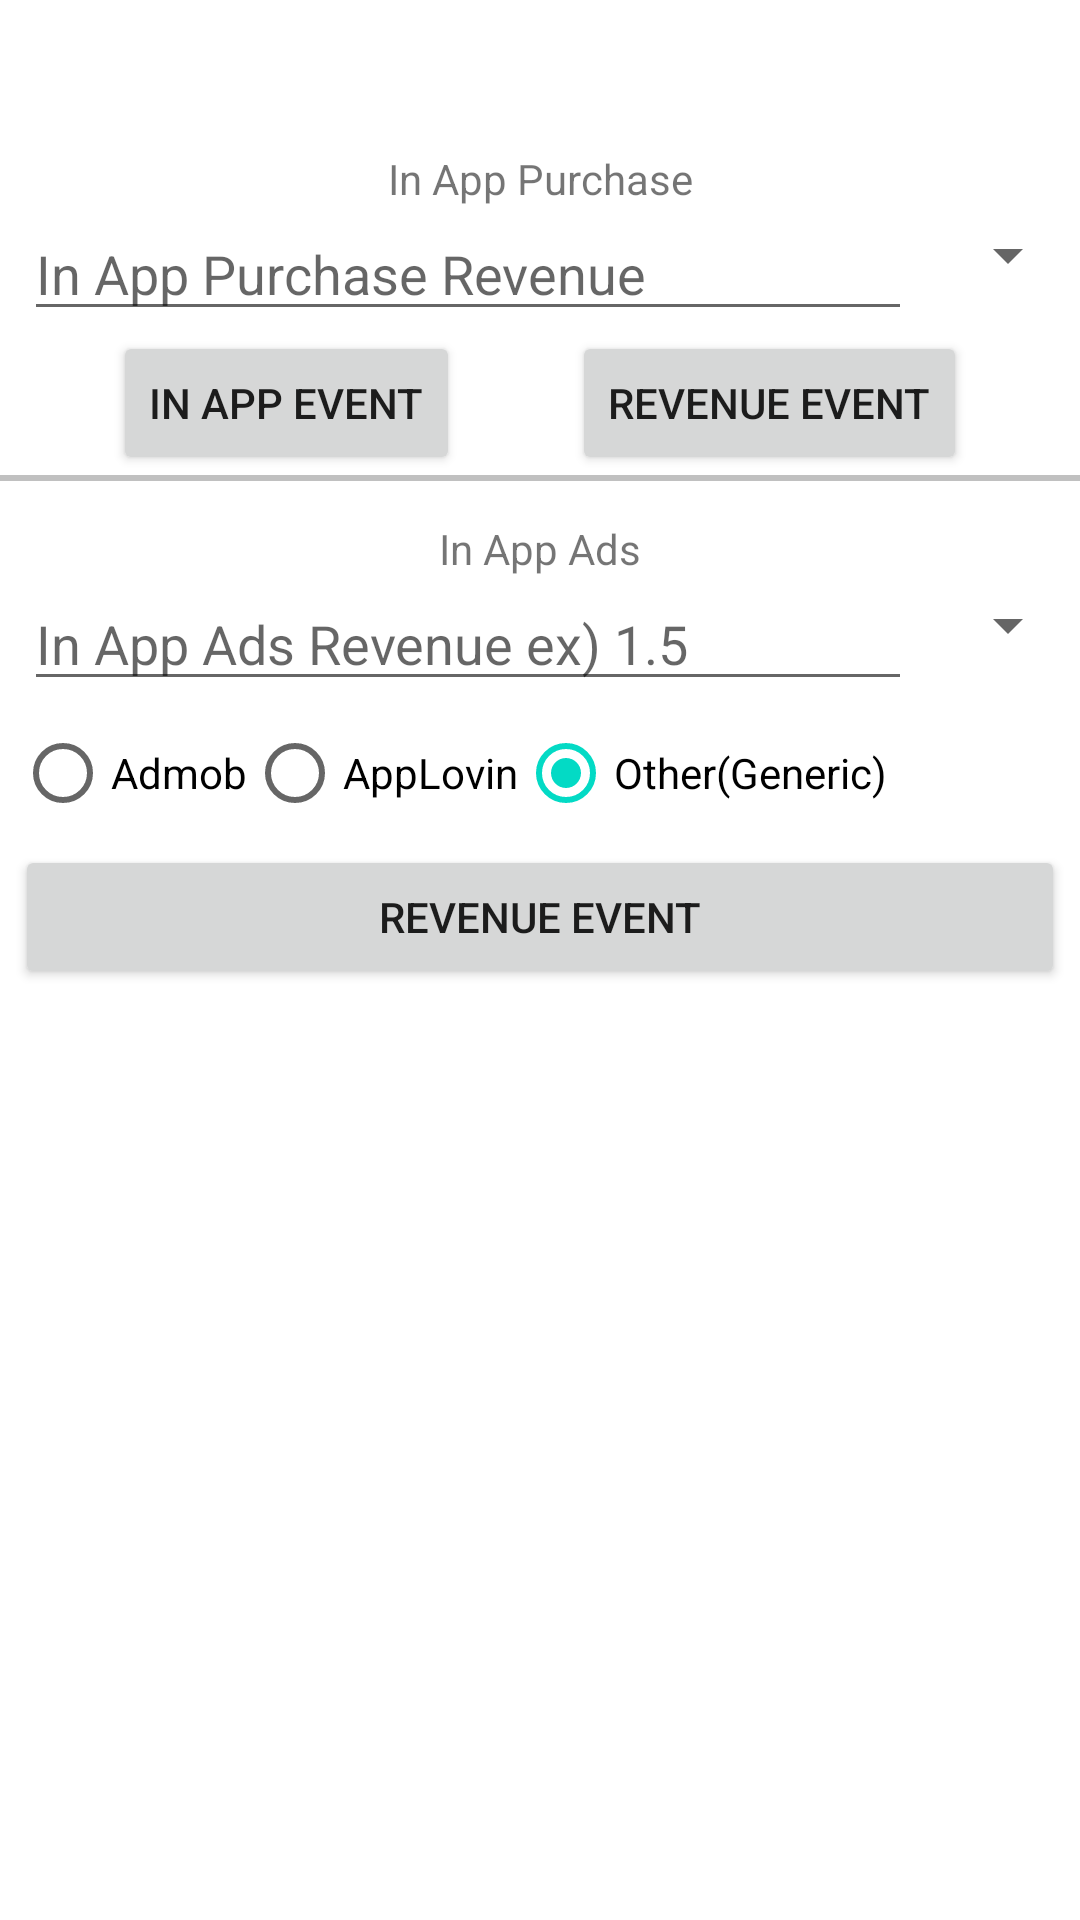

Layout XML and referenced resources for this Android screen:
<!-- AndroidManifest.xml: application theme Theme.SingularAppByKotlin -->
<!-- res/layout/fragment_iap.xml -->
<?xml version="1.0" encoding="utf-8"?>
<androidx.constraintlayout.widget.ConstraintLayout xmlns:android="http://schemas.android.com/apk/res/android"
    xmlns:app="http://schemas.android.com/apk/res-auto"
    xmlns:tools="http://schemas.android.com/tools"
    android:layout_width="match_parent"
    android:layout_height="match_parent"
    tools:context=".ui.iap.IapFragment">
    <ImageView
        android:id="@+id/ivLogo"
        android:layout_width="150dp"
        android:layout_height="50dp"
        android:src="@drawable/singular_logo"
        app:layout_constraintEnd_toEndOf="parent"
        app:layout_constraintStart_toStartOf="parent"
        app:layout_constraintBottom_toTopOf="@id/tvTitle"
        app:layout_constraintTop_toTopOf="parent"
        />
    <TextView
        android:id="@+id/tvTitle"
        android:layout_width="wrap_content"
        android:layout_height="wrap_content"
        android:text="@string/title_iap"
        app:layout_constraintTop_toBottomOf="@+id/ivLogo"
        app:layout_constraintEnd_toEndOf="parent"
        app:layout_constraintStart_toStartOf="parent"/>
    <EditText
        android:id="@+id/etIap"
        android:layout_width="0dp"
        android:layout_height="wrap_content"
        android:layout_marginStart="8dp"
        android:layout_marginEnd="8dp"
        android:hint="@string/hint_iap_price"
        app:layout_constraintTop_toBottomOf="@+id/tvTitle"
        app:layout_constraintStart_toStartOf="parent"
        app:layout_constraintEnd_toStartOf="@id/spinner"/>
    <Spinner
        android:id="@+id/spinner"
        android:layout_width="wrap_content"
        android:layout_height="wrap_content"
        android:layout_marginTop="4dp"
        app:layout_constraintEnd_toEndOf="parent"
        app:layout_constraintTop_toBottomOf="@id/tvTitle" />

    <Button
        android:id="@+id/button_inapp_event"
        android:layout_width="wrap_content"
        android:layout_height="wrap_content"
        android:text="@string/btn_in_app_event"
        app:layout_constraintStart_toStartOf="parent"
        app:layout_constraintEnd_toStartOf="@id/button_purchase"
        app:layout_constraintTop_toBottomOf="@id/etIap" />
    <Button
        android:id="@+id/button_purchase"
        android:layout_width="wrap_content"
        android:layout_height="wrap_content"
        android:text="@string/btn_revenue_event"
        app:layout_constraintEnd_toEndOf="parent"
        app:layout_constraintStart_toEndOf="@id/button_inapp_event"
        app:layout_constraintTop_toBottomOf="@id/etIap"
        />

    <View
        android:layout_width="match_parent"
        android:layout_height="2dp"
        android:background="#c0c0c0"
        app:layout_constraintTop_toBottomOf="@+id/button_inapp_event" />

    <TextView
        android:id="@+id/tvInAppAds"
        android:layout_width="wrap_content"
        android:layout_height="wrap_content"
        android:text="@string/btn_in_app_ads"
        android:layout_marginTop="15dp"
        app:layout_constraintTop_toBottomOf="@+id/button_purchase"
        app:layout_constraintEnd_toEndOf="parent"
        app:layout_constraintStart_toStartOf="parent"/>
    <EditText
        android:id="@+id/etIaaRevenue"
        android:layout_width="0dp"
        android:layout_height="wrap_content"
        android:hint="@string/hint_iaa_price"
        android:layout_marginStart="8dp"
        android:layout_marginEnd="8dp"
        app:layout_constraintEnd_toStartOf="@id/spinnerIaaCurrency"
        app:layout_constraintStart_toStartOf="parent"
        app:layout_constraintTop_toBottomOf="@id/tvInAppAds" />
    <Spinner
        android:id="@+id/spinnerIaaCurrency"
        android:layout_width="wrap_content"
        android:layout_height="wrap_content"
        android:layout_marginTop="4dp"
        app:layout_constraintEnd_toEndOf="parent"
        app:layout_constraintStart_toEndOf="@+id/etIaaRevenue"
        app:layout_constraintTop_toBottomOf="@id/tvInAppAds" />
    <RadioGroup
        android:id="@+id/rbGroupMediation"
        android:layout_width="match_parent"
        android:layout_height="wrap_content"
        android:orientation="horizontal"
        android:paddingStart="5dp"
        app:layout_constraintTop_toBottomOf="@id/etIaaRevenue">
        <RadioButton
            android:id="@+id/rbAdmob"
            android:layout_width="wrap_content"
            android:layout_height="wrap_content"
            android:text="@string/radio_mediation_admob"/>
        <RadioButton
            android:id="@+id/rbApplovin"
            android:layout_width="wrap_content"
            android:layout_height="wrap_content"
            android:text="@string/radio_mediation_applovin"/>
        <RadioButton
            android:id="@+id/rbGeneric"
            android:layout_width="wrap_content"
            android:layout_height="wrap_content"
            android:text="@string/radio_mediation_other"
            android:checked="true"/>
    </RadioGroup>
    <Button
        android:id="@+id/button_inappads"
        android:layout_width="match_parent"
        android:layout_height="wrap_content"
        android:layout_marginStart="5dp"
        android:layout_marginEnd="5dp"
        android:text="@string/btn_revenue_event"
        app:layout_constraintEnd_toEndOf="parent"
        app:layout_constraintStart_toStartOf="parent"
        app:layout_constraintTop_toBottomOf="@id/rbGroupMediation" />
</androidx.constraintlayout.widget.ConstraintLayout>
<!-- resources referenced by this layout -->
<resources>
  <string name="btn_in_app_ads">In App Ads</string>
  <string name="btn_in_app_event">In app Event</string>
  <string name="btn_revenue_event">Revenue Event</string>
  <string name="hint_iaa_price">In App Ads Revenue ex) 1.5</string>
  <string name="hint_iap_price">In App Purchase Revenue</string>
  <string name="radio_mediation_admob">Admob</string>
  <string name="radio_mediation_applovin">AppLovin</string>
  <string name="radio_mediation_other">Other(Generic)</string>
  <string name="title_iap">In App Purchase</string>
  <style name="Theme.SingularAppByKotlin" parent="Theme.MaterialComponents.DayNight.DarkActionBar">
          
          <item name="colorPrimary">@color/purple_500</item>
          <item name="colorPrimaryVariant">@color/purple_700</item>
          <item name="colorOnPrimary">@color/white</item>
          
          <item name="colorSecondary">@color/teal_200</item>
          <item name="colorSecondaryVariant">@color/teal_700</item>
          <item name="colorOnSecondary">@color/black</item>
          
          <item name="android:statusBarColor">?attr/colorPrimaryVariant</item>
          
      </style>
  <color name="purple_500">#FF6200EE</color>
  <color name="purple_700">#FF3700B3</color>
  <color name="white">#FFFFFFFF</color>
  <color name="teal_200">#FF03DAC5</color>
  <color name="teal_700">#FF018786</color>
  <color name="black">#FF000000</color>
</resources>
